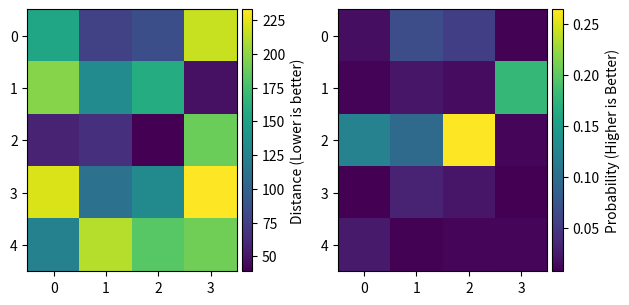

This chart was generated by the following Python code:
get_ipython().run_line_magic('matplotlib', 'inline')
import numpy as np
import matplotlib.pyplot as plt
from mpl_toolkits.axes_grid1 import make_axes_locatable

data = np.random.uniform(0, 234, size=20).reshape(5,4)
prob = 1. / data**2.
prob = prob / prob.sum()

fig, (ax0, ax1) = plt.subplots(1,2)

im = ax0.imshow(data)
divider = make_axes_locatable(ax0)
cax0 = divider.append_axes('right', size='5%', pad=0.05)
fig.colorbar(im, cax=cax0, label='Distance (Lower is better)')

im = ax1.imshow(prob)
divider = make_axes_locatable(ax1)
cax1 = divider.append_axes('right', size='5%', pad=0.05)
fig.colorbar(im, cax=cax1, label='Probability (Higher is Better)')

fig.tight_layout()
fig.show()
# print(prob)

x, y = np.meshgrid(range(prob.shape[0]),range(prob.shape[1]) )
xy = np.array([x,y])

from collections import defaultdict

a = defaultdict(int)

for _ in range(1000):
    rand_pos = np.random.choice(range(np.prod(prob.shape)), p=prob.flatten())
    x = rand_pos // prob.shape[0]
    y = rand_pos % prob.shape[1]
    a[(x,y)] += 1

loc = np.unravel_index(np.argmin(data, axis=None), prob.shape)

loc

a

from collections import defaultdict

func = lambda: {'correct':0, 'wrong':0, 'accuracy':0}
book = defaultdict(func)

book['1_1']['correct'] +=1
book['1_2']['correct'] +=1
book['1_3']['correct'] +=1
book

{f'{k}_{k2}': v2 for k, v in book.items() for k2, v2 in v.items()}



